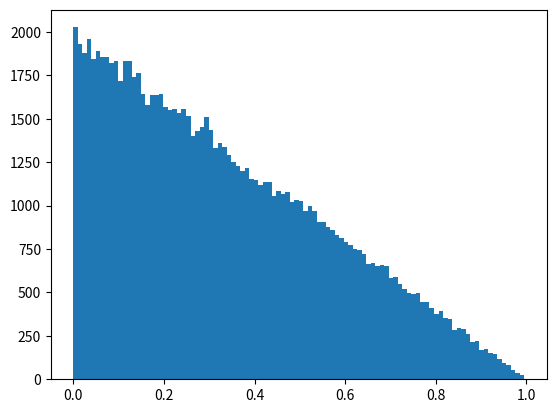

Reproduce this figure in Python.
# -*- coding: utf-8 -*-
"""
Created on Thu Nov 10 14:47:26 2016

@author: philip.ball
"""

import numpy as np
import matplotlib.pyplot as plt

def e_min():
    e1 = np.random.uniform(0,1)
    e2 = np.random.uniform(0,1)
    e = np.min([e1,e2])
    return(e)

def e_exper(n):
    e_val = np.zeros(n)
    for i in range(0,n):
        e_val[i] = e_min()
    plt.hist(e_val,100)
    return(np.mean(e_val))
    
print(e_exper(100000))